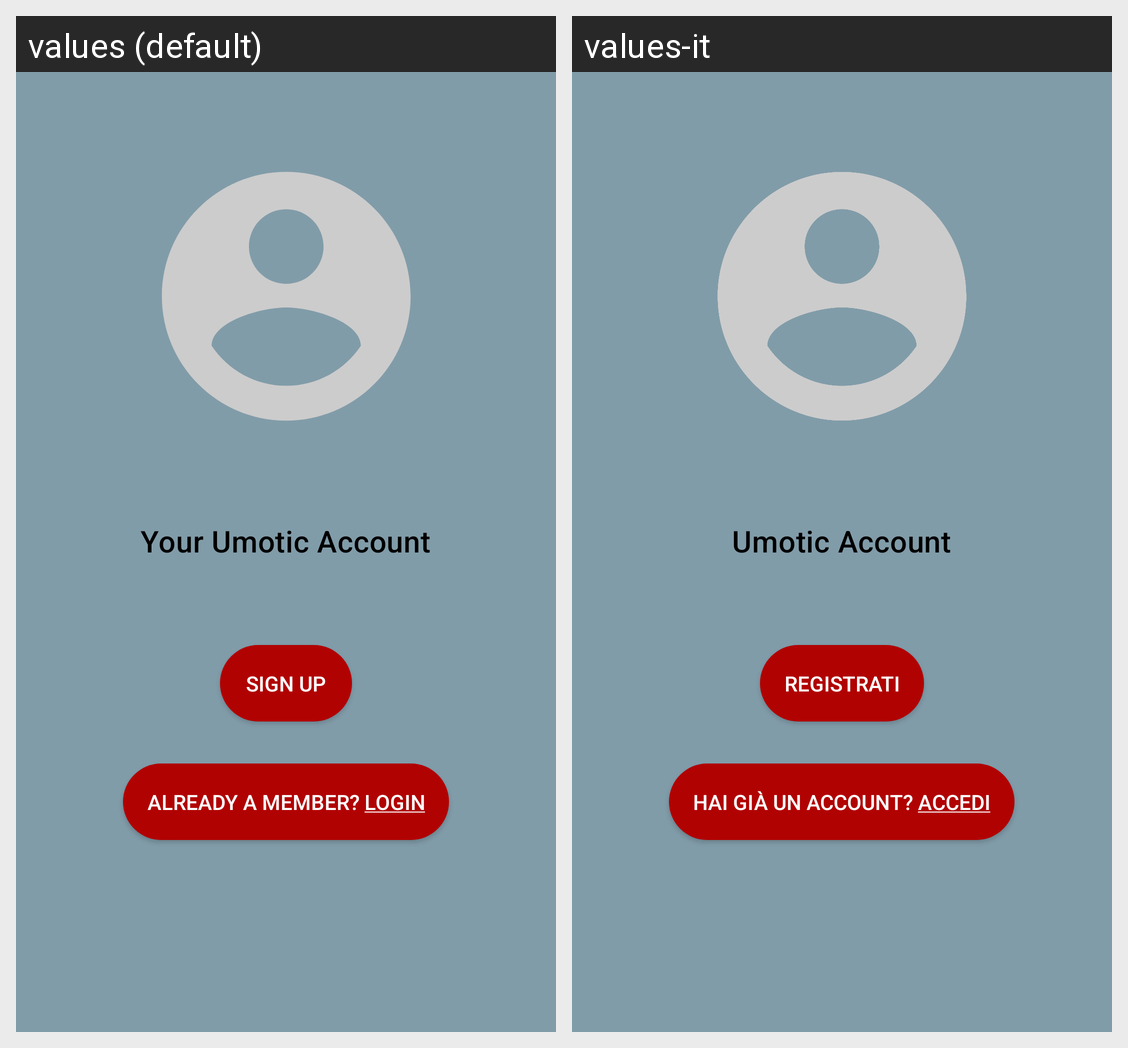

Translations of the strings shown on this Android screen, per locale in the grid:
Android screen res/layout/fragment_account_message.xml rendered under 2 locales, left to right: values (default), values-it. Device: Nexus 5 (rendered at 1080×1920; each locale shown at half size, 540×960, under a caption strip naming it); theme AppTheme.
Strings drawn on this screen, with the default value and each locale's value (text and hints the layout hard-codes, and strings that could not be matched under every locale, appear in the picture but are not listed):

your_umotic_account
  values: Your Umotic Account
  values-it: Umotic Account

register
  values: Sign Up
  values-it: Registrati

alreadyAMember
  values: Already a member? Login
  values-it: Hai già un account? Accedi
